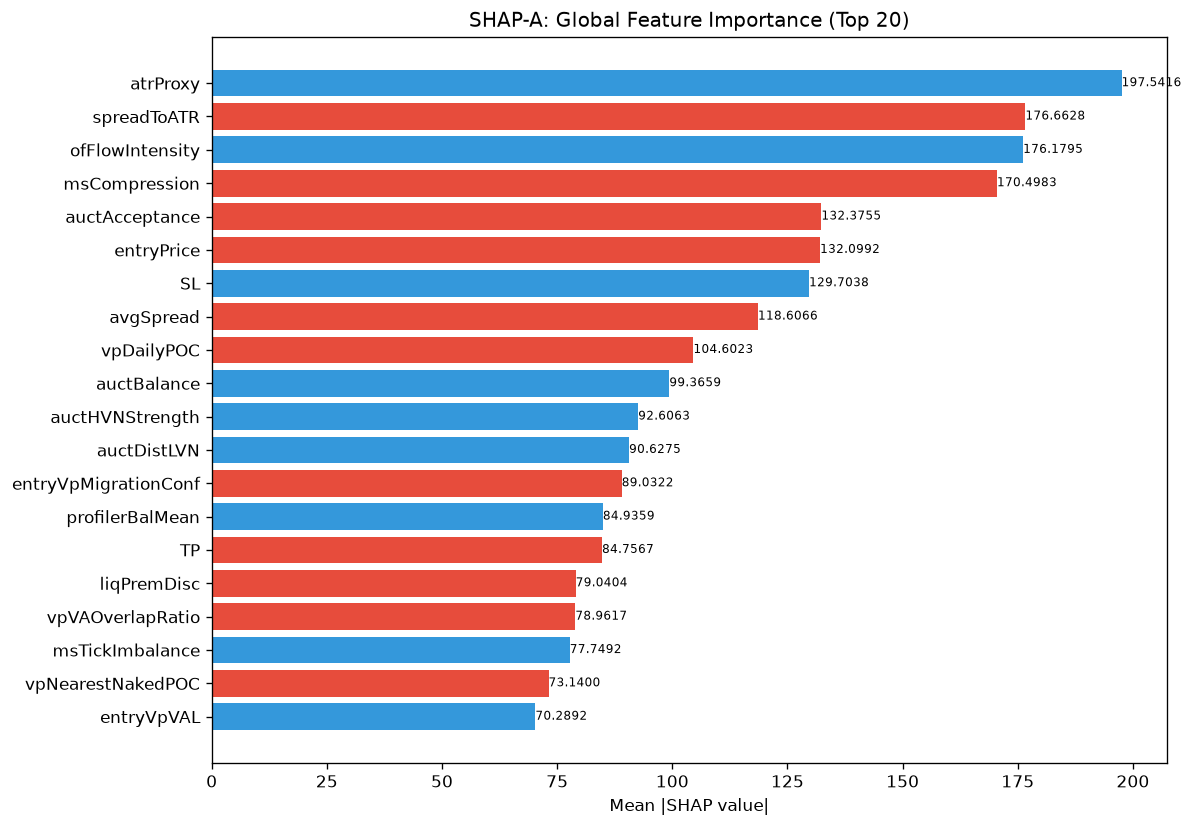

The table this chart was drawn from, first rows:
feature, category, mean_abs_shap, mean_shap, std_shap, rank
atrProxy, unknown, 197.5, 77.52, 302.6, 1
spreadToATR, unknown, 176.7, -21.69, 451.5, 2
ofFlowIntensity, unknown, 176.2, 30.04, 153.6, 3
msCompression, unknown, 170.5, -0.9415, 327.1, 4
auctAcceptance, unknown, 132.4, -6.842, 182.4, 5
entryPrice, unknown, 132.1, -34.27, 279.1, 6
SL, unknown, 129.7, 17.96, 208.8, 7
avgSpread, unknown, 118.6, -21.13, 233.8, 8
vpDailyPOC, unknown, 104.6, -2.288, 86.75, 9
auctBalance, unknown, 99.37, 23.17, 117.1, 10
auctHVNStrength, unknown, 92.61, 3.727, 115.1, 11
auctDistLVN, unknown, 90.63, 5.79, 75.68, 12
entryVpMigrationConf, unknown, 89.03, -5.356, 111.1, 13
profilerBalMean, unknown, 84.94, 16.26, 81.26, 14
TP, unknown, 84.76, -1.036, 164.6, 15
liqPremDisc, unknown, 79.04, -11.31, 93.5, 16
vpVAOverlapRatio, unknown, 78.96, -0.2442, 77.39, 17
msTickImbalance, unknown, 77.75, 14.35, 149.5, 18
vpNearestNakedPOC, unknown, 73.14, -19.43, 67.93, 19
entryVpVAL, unknown, 70.29, 12.78, 88.78, 20
auctLVNStrength, unknown, 64.04, 15.02, 157.8, 21
spreadPoints, unknown, 56.67, -4.484, 108.5, 22
vpLTPOC10d, unknown, 55.48, 10.73, 115.5, 23
smContext, engine_composite, 53.34, 4.079, 86.15, 24
vpPullbackPOC, unknown, 52.91, -12.04, 70.89, 25
vpLTMajorHVNStrength, unknown, 51.48, 12.62, 43.5, 26
ofDeltaProxy, unknown, 49.51, 0.01847, 54.43, 27
vpCompVAL, unknown, 48.54, -1.665, 30.3, 28
auctMajorLVN, unknown, 46.85, 7.131, 59.11, 29
entryAuctBalance, unknown, 44.04, 8.876, 41.07, 30
smZoneQuality, unknown, 43.85, -15.65, 57.44, 31
ofAbsorption, unknown, 43.4, 5.883, 57.32, 32
RR, unknown, 43.1, 3.618, 57.02, 33
ofContext, engine_composite, 40.79, -1.353, 80.58, 34
vpCompVAH, unknown, 39.3, -1.27, 51.45, 35
auctExpReward, unknown, 37.75, -5.205, 40.45, 36
profilerMigMean, unknown, 35.45, -3.644, 54.67, 37
auctTargetProb, unknown, 35.15, -2.53, 33.12, 38
vpMigrationConf, unknown, 33.38, -1.092, 43.02, 39
auctMajorHVN, unknown, 33.32, 11.55, 64.6, 40
auctRegimeConf, unknown, 31.57, -0.3985, 33.81, 41
vpLTBalanceStability, unknown, 30.65, 1.816, 28.13, 42
vpBestHVNScore, unknown, 30.28, 13.5, 60.91, 43
entryVpBestHVN, unknown, 28.3, 4.035, 35.59, 44
entryVpThinnessRatio, unknown, 27.02, 1.322, 18.3, 45
liqDensity, unknown, 25.35, -0.9013, 37.9, 46
auctDistHVN, unknown, 24.45, 2.335, 44.57, 47
auctExhaustion, unknown, 24.26, -2.807, 54.41, 48
auctContinuation, unknown, 23.45, -2.89, 34.03, 49
entryProfilerSamples, unknown, 22.57, -0.242, 30.74, 50
vpLTPOCVelocity, unknown, 21.63, 1.956, 34.71, 51
liqStopCluster, unknown, 21.17, 1.095, 14.51, 52
msContext, engine_composite, 20.61, -1.839, 40.39, 53
auctTradeQuality, unknown, 19.25, 4.137, 26.68, 54
vpLTPOCAcceleration, unknown, 19.12, 0.1695, 23.92, 55
structDistATR, unknown, 18.77, 2.129, 19.14, 56
vpDevPOCSlope, unknown, 18, 3.75, 23.84, 57
vpLTNearestZonePrice, unknown, 17.88, -1.653, 49.06, 58
vpLTMajorLVNPrice, unknown, 17.82, -1.459, 16.85, 59
auctTargetPrice, unknown, 17.4, -5.585, 14.01, 60
... 112 more rows
